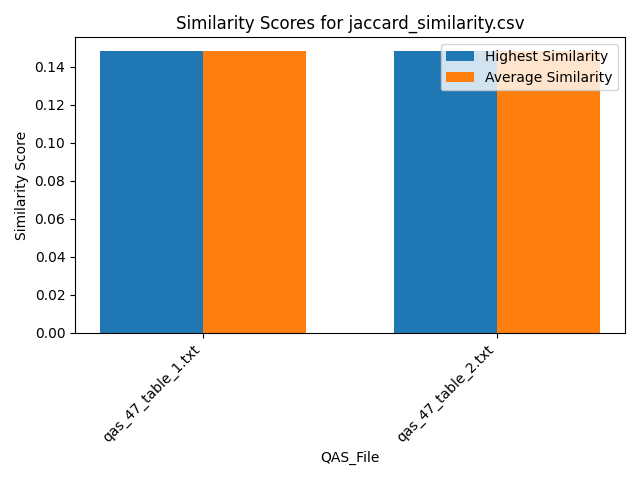

Data behind this chart, as committed beside it:
Similarity, QAS_File, Text_File
0.1481, qas_47_table_1.txt, section_7.txt
0.1481, qas_47_table_1.txt, section_2.txt
0.1481, qas_47_table_1.txt, section_6.txt
0.1481, qas_47_table_1.txt, section_5.txt
0.1481, qas_47_table_1.txt, section_11.txt
0.1481, qas_47_table_1.txt, section_10.txt
0.1481, qas_47_table_1.txt, section_9.txt
0.1481, qas_47_table_1.txt, section_1.txt
0.1481, qas_47_table_1.txt, section_4.txt
0.1481, qas_47_table_1.txt, section_8.txt
0.1481, qas_47_table_1.txt, section_3.txt
0.1481, qas_47_table_2.txt, section_7.txt
0.1481, qas_47_table_2.txt, section_2.txt
0.1481, qas_47_table_2.txt, section_6.txt
0.1481, qas_47_table_2.txt, section_5.txt
0.1481, qas_47_table_2.txt, section_11.txt
0.1481, qas_47_table_2.txt, section_10.txt
0.1481, qas_47_table_2.txt, section_9.txt
0.1481, qas_47_table_2.txt, section_1.txt
0.1481, qas_47_table_2.txt, section_4.txt
0.1481, qas_47_table_2.txt, section_8.txt
0.1481, qas_47_table_2.txt, section_3.txt
